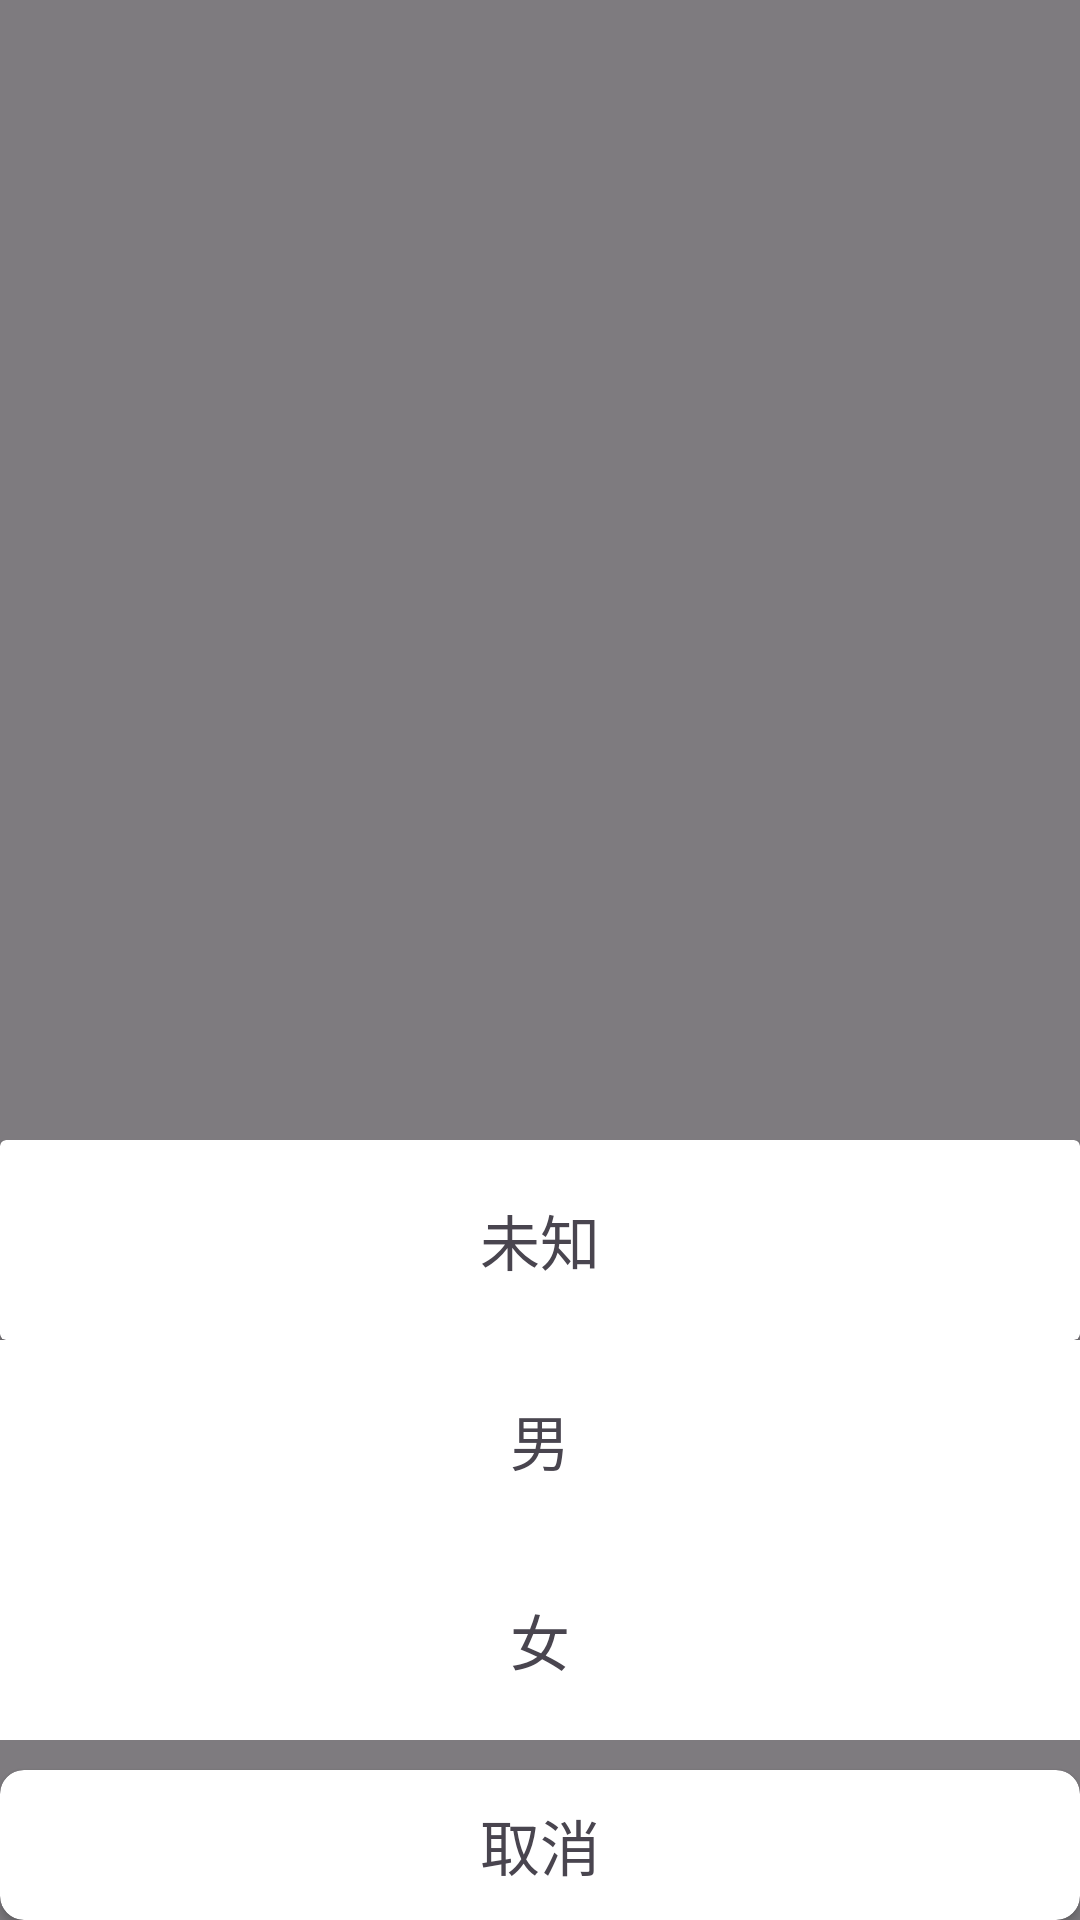

Android layout source for this screen:
<!-- AndroidManifest.xml: application theme Theme.Yanyuan -->
<!-- res/layout/fragment_gender_edit.xml -->
<?xml version="1.0" encoding="utf-8"?>
<FrameLayout xmlns:android="http://schemas.android.com/apk/res/android"
    xmlns:tools="http://schemas.android.com/tools"
    android:layout_width="match_parent"
    android:layout_height="match_parent"
    xmlns:app="http://schemas.android.com/apk/res-auto"
    tools:context=".GenderEdit">

    <LinearLayout
        android:id="@+id/background"
        android:layout_width="match_parent"
        android:layout_height="match_parent"
        android:orientation="vertical"
        android:background="#80000000"
        android:gravity="bottom">
        <LinearLayout
            android:id="@+id/bottom"
            android:layout_width="match_parent"
            android:layout_height="wrap_content"
            android:orientation="vertical">
            <LinearLayout
                android:layout_width="match_parent"
                android:layout_height="200dp"
                android:orientation="vertical">
                <androidx.cardview.widget.CardView
                    android:layout_width="match_parent"
                    android:layout_height="0dp"
                    android:layout_weight="1">

                    <TextView
                        android:id="@+id/unknown"
                        android:layout_width="match_parent"
                        android:layout_height="match_parent"
                        android:text="未知"
                        android:textSize="20dp"
                        android:gravity="center"/>

                </androidx.cardview.widget.CardView>
                <androidx.cardview.widget.CardView
                    android:layout_width="match_parent"
                    android:layout_height="0dp"
                    android:layout_weight="1"
                    app:cardCornerRadius="0dp">

                    <TextView
                        android:id="@+id/man"
                        android:layout_width="match_parent"
                        android:layout_height="match_parent"
                        android:text="男"
                        android:textSize="20dp"
                        android:gravity="center"/>

                </androidx.cardview.widget.CardView>
                <androidx.cardview.widget.CardView

                    android:layout_width="match_parent"
                    android:layout_height="0dp"
                    android:layout_weight="1"
                    app:cardCornerRadius="0dp">

                    <TextView
                        android:id="@+id/woman"
                        android:layout_width="match_parent"
                        android:layout_height="match_parent"
                        android:text="女"
                        android:textSize="20dp"
                        android:gravity="center"/>

                </androidx.cardview.widget.CardView>

            </LinearLayout>

            <androidx.cardview.widget.CardView
                android:id="@+id/cancel"
                android:layout_width="match_parent"
                android:layout_height="50dp"
                app:cardCornerRadius="8dp"
                android:layout_marginTop="10dp">
                <TextView
                    android:layout_width="wrap_content"
                    android:layout_height="wrap_content"
                    android:text="取消"
                    android:textSize="20dp"
                    android:layout_gravity="center"/>
            </androidx.cardview.widget.CardView>
        </LinearLayout>
    </LinearLayout>


</FrameLayout>
<!-- resources referenced by this layout -->
<resources>
  <style name="Theme.Yanyuan" parent="Base.Theme.Yanyuan" />
  <style name="Base.Theme.Yanyuan" parent="Theme.Material3.DayNight.NoActionBar">
          
          
      </style>
</resources>
